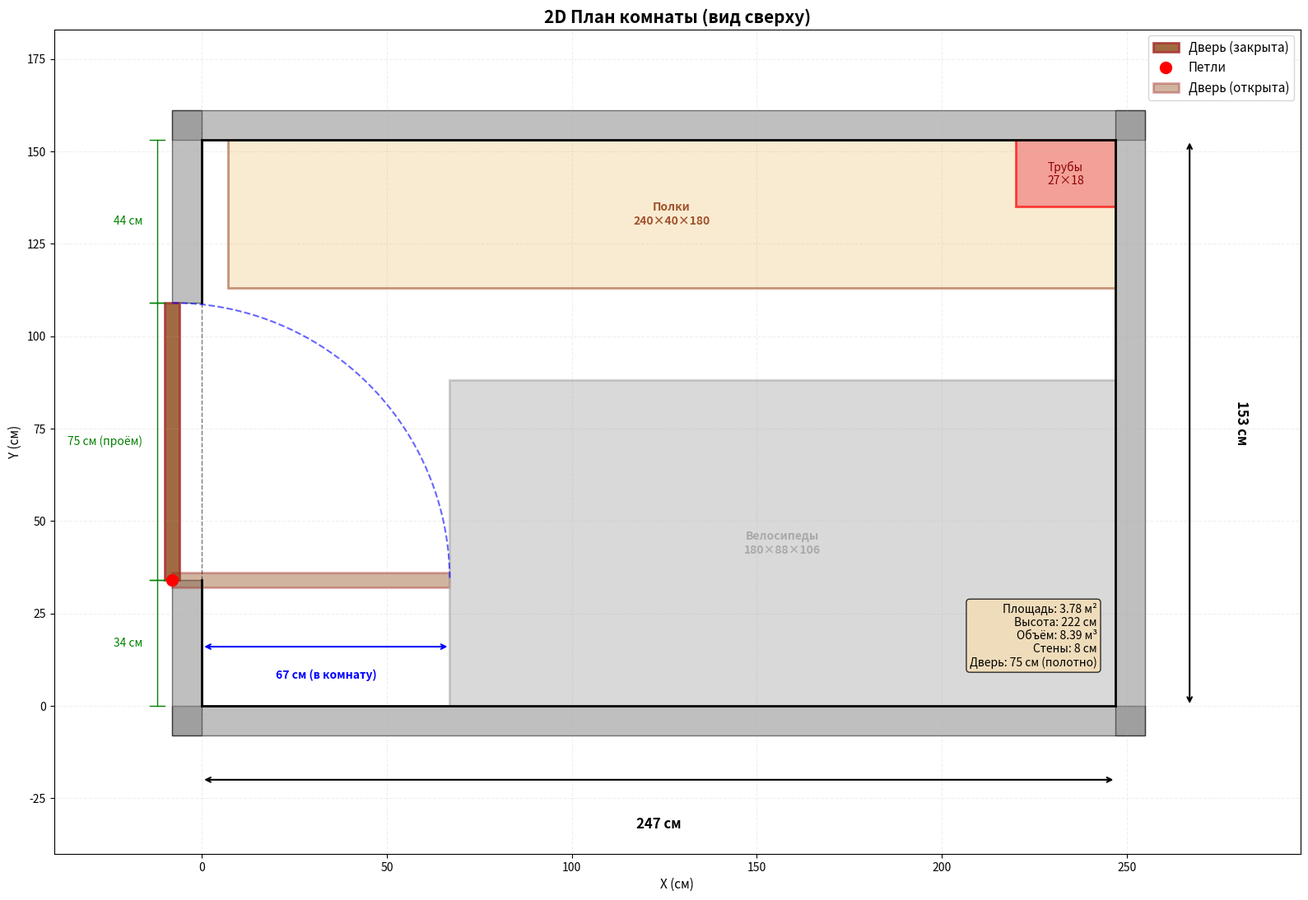
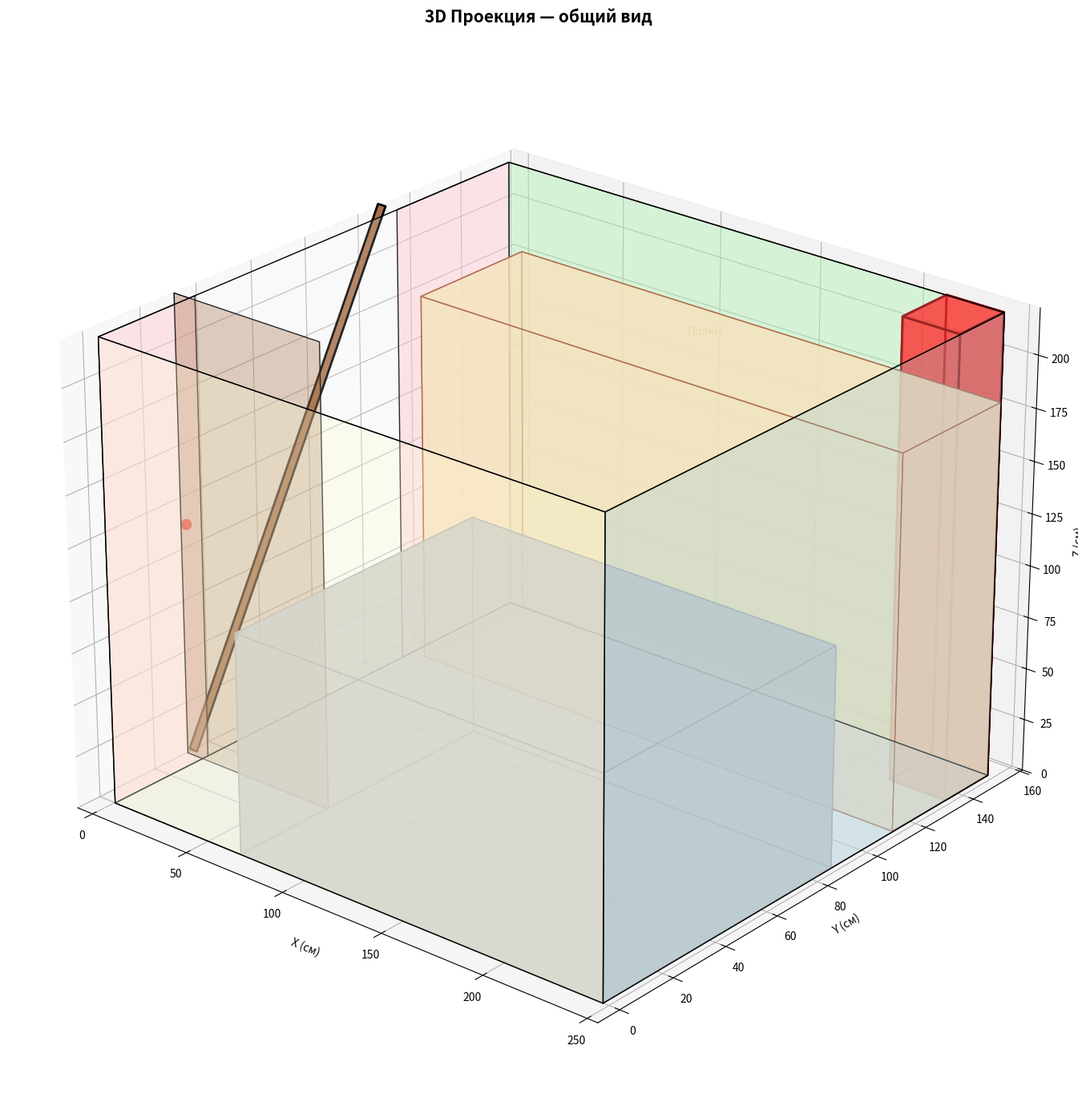
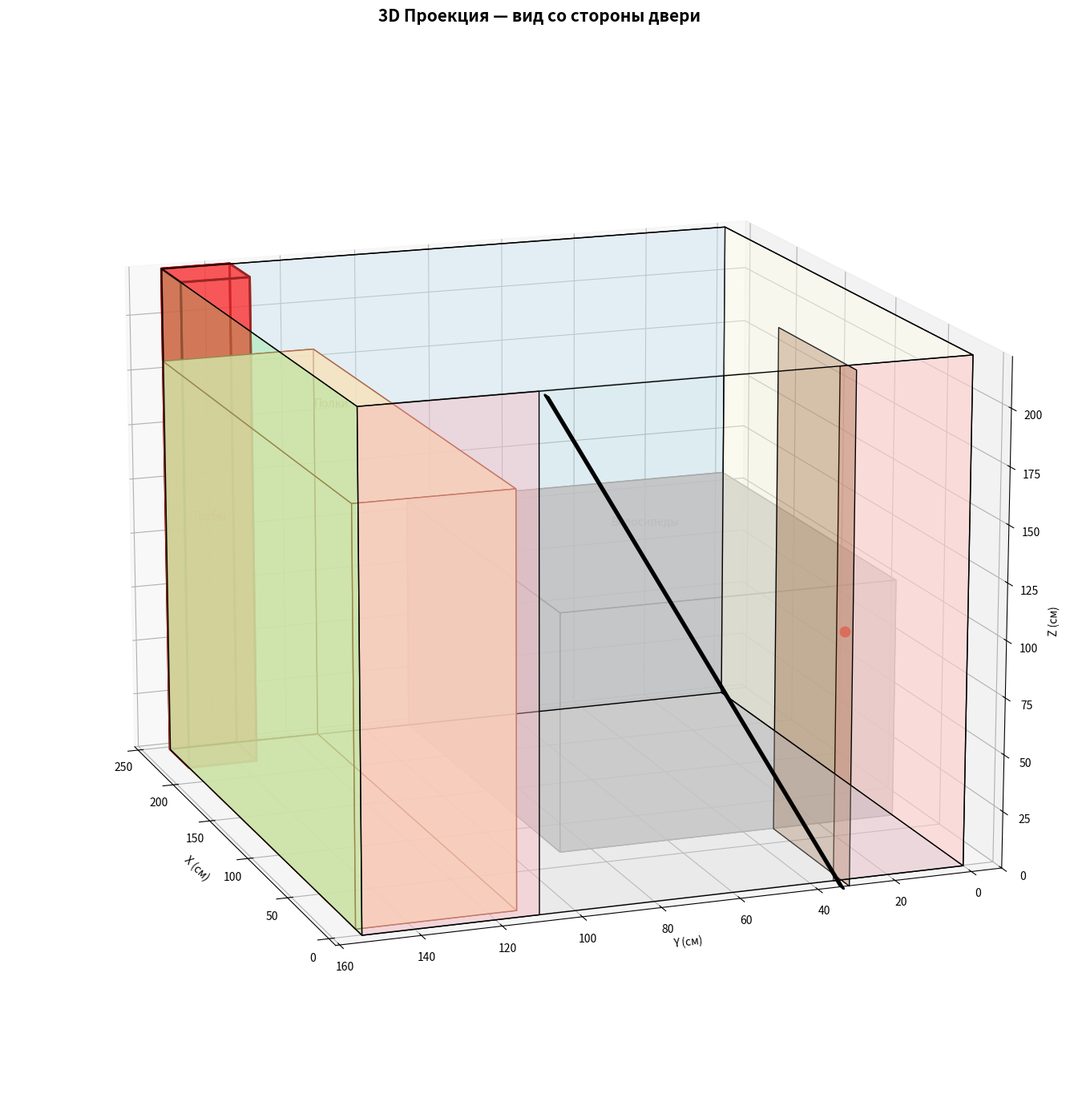
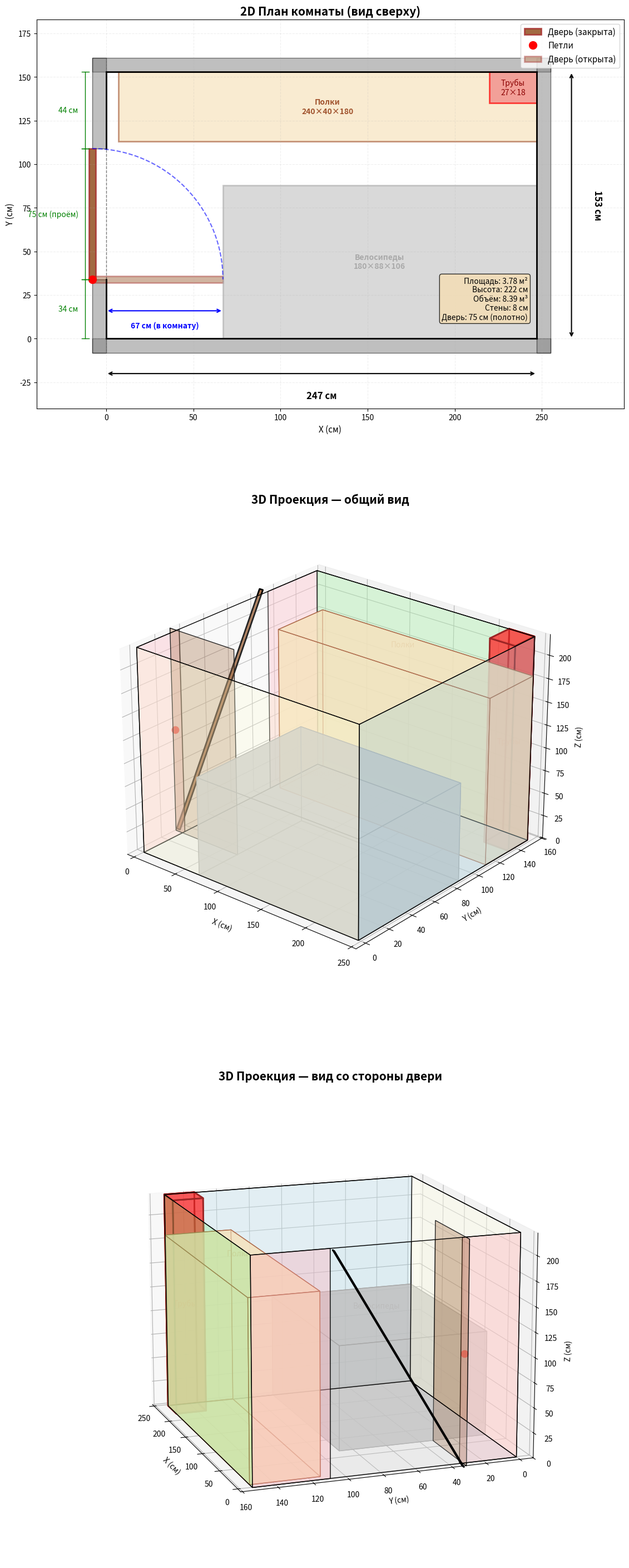

Generate these figures, in order, with matplotlib:
import matplotlib.pyplot as plt
import matplotlib.patches as patches
import numpy as np
from mpl_toolkits.mplot3d.art3d import Poly3DCollection
import matplotlib.gridspec as gridspec
import os

# Размеры комнаты (в см)
room_width = 247
room_height = 153
ceiling_height = 222
wall_thickness = 8

# Дверь
door_gap_bottom = 34
door_gap_top = 44
door_width = room_height - door_gap_top - door_gap_bottom  # 75 см
door_leaf = 75
door_thickness = 4

# Петли за внешней стеной
hinge_x = -wall_thickness  # -8
hinge_y = door_gap_bottom  # 34

# Короб труб
box_width = 27
box_height = 18
box_x = room_width - box_width
box_y = room_height - box_height

# Велосипеды
bike_length = 180
bike_width = 88
bike_height = 106
bike_x = room_width - bike_length
bike_y = 0

# Полки
shelf_length = 240
shelf_width = 40
shelf_height = 180
shelf_x = room_width - shelf_length
shelf_y = room_height - shelf_width

# Создаём папку для результатов
os.makedirs('room_plan', exist_ok=True)

# ============ ФУНКЦИЯ РИСОВАНИЯ 2D ============
def draw_2d_plan(ax):
    # Внешние стены (серые прямоугольники)
    for rect in [
        (-wall_thickness, -wall_thickness, room_width + 2*wall_thickness, wall_thickness),
        (-wall_thickness, room_height, room_width + 2*wall_thickness, wall_thickness),
        (room_width, -wall_thickness, wall_thickness, room_height + 2*wall_thickness),
        (-wall_thickness, -wall_thickness, wall_thickness, door_gap_bottom + wall_thickness),
        (-wall_thickness, door_gap_bottom + door_width, wall_thickness,
         room_height - door_gap_bottom - door_width + wall_thickness),
    ]:
        ax.add_patch(patches.Rectangle(
            (rect[0], rect[1]), rect[2], rect[3],
            linewidth=1, edgecolor='black', facecolor='gray', alpha=0.5))

    # Внутренние стены
    for seg in [
        ([0, room_width], [0, 0]),
        ([room_width, room_width], [0, room_height]),
        ([room_width, 0], [room_height, room_height]),
        ([0, 0], [0, door_gap_bottom]),
        ([0, 0], [door_gap_bottom + door_width, room_height]),
    ]:
        ax.plot(seg[0], seg[1], 'k-', linewidth=2)

    # Проём
    ax.plot([0, 0], [door_gap_bottom, door_gap_bottom + door_width], 'k--', lw=1, alpha=0.5)

    # Дверь ЗАКРЫТА (в плоскости X=-8)
    door_closed_rect = patches.Rectangle(
        (hinge_x - door_thickness/2, hinge_y), door_thickness, door_leaf,
        linewidth=2, edgecolor='brown', facecolor='saddlebrown', alpha=0.8,
        label='Дверь (закрыта)')
    ax.add_patch(door_closed_rect)

    # Петли
    ax.plot(hinge_x, hinge_y, 'ro', markersize=10, label='Петли')

    # Дуга открывания
    theta = np.linspace(np.pi/2, 0, 50)
    arc_x = hinge_x + door_leaf * np.cos(theta)
    arc_y = hinge_y + door_leaf * np.sin(theta)
    ax.plot(arc_x, arc_y, 'b--', linewidth=1.5, alpha=0.6)

    # Дверь ОТКРЫТА (от X=-8 до X=67, центрирована на Y=34)
    door_open_rect = patches.Rectangle(
        (hinge_x, hinge_y - door_thickness/2), door_leaf, door_thickness,
        linewidth=2, edgecolor='brown', facecolor='saddlebrown', alpha=0.4,
        label='Дверь (открыта)')
    ax.add_patch(door_open_rect)

    # Размер 67 см в комнату
    ax.annotate('', xy=(0, hinge_y - 18), xytext=(hinge_x + door_leaf, hinge_y - 18),
                arrowprops=dict(arrowstyle='<->', lw=1.5, color='blue'))
    ax.text((hinge_x + door_leaf)/2, hinge_y - 24, '67 см (в комнату)',
            ha='center', va='top', fontsize=10, color='blue', fontweight='bold')

    # Велосипеды
    ax.add_patch(patches.Rectangle(
        (bike_x, bike_y), bike_length, bike_width,
        linewidth=2, edgecolor='darkgray', facecolor='silver', alpha=0.6))
    ax.text(bike_x + bike_length/2, bike_y + bike_width/2, 'Велосипеды\n180×88×106',
             ha='center', va='center', fontsize=10, color='darkgray', fontweight='bold')

    # Полки
    ax.add_patch(patches.Rectangle(
        (shelf_x, shelf_y), shelf_length, shelf_width,
        linewidth=2, edgecolor='sienna', facecolor='wheat', alpha=0.6))
    ax.text(shelf_x + shelf_length/2, shelf_y + shelf_width/2, 'Полки\n240×40×180',
             ha='center', va='center', fontsize=10, color='sienna', fontweight='bold')

    # Трубы
    ax.add_patch(patches.Rectangle(
        (box_x, box_y), box_width, box_height,
        linewidth=2, edgecolor='red', facecolor='lightcoral', alpha=0.7))
    ax.text(box_x + box_width/2, box_y + box_height/2, 'Трубы\n27×18',
             ha='center', va='center', fontsize=10, color='darkred')

    # Размеры
    offset = 20
    ax.annotate('', xy=(0, -offset), xytext=(room_width, -offset),
                arrowprops=dict(arrowstyle='<->', lw=1.5))
    ax.text(room_width/2, -offset - 10, f'{room_width} см',
            ha='center', va='top', fontsize=12, fontweight='bold')

    ax.annotate('', xy=(room_width + offset, 0), xytext=(room_width + offset, room_height),
                arrowprops=dict(arrowstyle='<->', lw=1.5))
    ax.text(room_width + offset + 12, room_height/2, f'{room_height} см',
            ha='left', va='center', fontsize=12, fontweight='bold', rotation=270)

    for y1, y2, label in [
        (door_gap_bottom + door_width, room_height, f'{door_gap_top} см'),
        (door_gap_bottom, door_gap_bottom + door_width, f'{door_width} см (проём)'),
        (0, door_gap_bottom, f'{door_gap_bottom} см'),
    ]:
        ax.plot([-12, -12], [y1, y2], 'g-', lw=1)
        ax.plot([-14, -10], [y1, y1], 'g-', lw=1)
        ax.plot([-14, -10], [y2, y2], 'g-', lw=1)
        ax.text(-16, (y1+y2)/2, label, ha='right', va='center', fontsize=10, color='green')

    ax.set_xlim(-40, room_width + 50)
    ax.set_ylim(-40, room_height + 30)
    ax.set_aspect('equal')
    ax.grid(True, alpha=0.2, linestyle='--')
    ax.set_xlabel('X (см)', fontsize=11)
    ax.set_ylabel('Y (см)', fontsize=11)
    ax.set_title('2D План комнаты (вид сверху)', fontsize=15, fontweight='bold')
    ax.legend(loc='upper right', fontsize=11)

    info = f'Площадь: {room_width*room_height/10000:.2f} м²\n'
    info += f'Высота: {ceiling_height} см\n'
    info += f'Объём: {room_width*room_height*ceiling_height/1e6:.2f} м³\n'
    info += f'Стены: {wall_thickness} см\n'
    info += f'Дверь: {door_leaf} см (полотно)'
    ax.text(room_width-5, 10, info, ha='right', va='bottom', fontsize=10,
            bbox=dict(boxstyle='round', facecolor='wheat', alpha=0.8))

# ============ ФУНКЦИЯ РИСОВАНИЯ 3D ============
def draw_3d_view(ax, elev, azim, title):
    # Пол
    ax.add_collection3d(Poly3DCollection(
        [[[0,0,0],[room_width,0,0],[room_width,room_height,0],[0,room_height,0]]],
        facecolors='lightgray', alpha=0.3, edgecolors='black', linewidth=1))
    # Потолок
    ax.add_collection3d(Poly3DCollection(
        [[[0,0,ceiling_height],[room_width,0,ceiling_height],
          [room_width,room_height,ceiling_height],[0,room_height,ceiling_height]]],
        facecolors='white', alpha=0.15, edgecolors='black', linewidth=1))

    # Правая стена
    ax.add_collection3d(Poly3DCollection(
        [[[room_width,0,0],[room_width,room_height,0],
          [room_width,room_height,ceiling_height],[room_width,0,ceiling_height]]],
        facecolors='lightblue', alpha=0.35, edgecolors='black', linewidth=1))

    # Верхняя стена
    ax.add_collection3d(Poly3DCollection(
        [[[0,room_height,0],[room_width,room_height,0],
          [room_width,room_height,ceiling_height],[0,room_height,ceiling_height]]],
        facecolors='lightgreen', alpha=0.35, edgecolors='black', linewidth=1))

    # Нижняя стена
    ax.add_collection3d(Poly3DCollection(
        [[[0,0,0],[room_width,0,0],
          [room_width,0,ceiling_height],[0,0,ceiling_height]]],
        facecolors='lightyellow', alpha=0.35, edgecolors='black', linewidth=1))

    # Левая стена — часть ниже двери
    ax.add_collection3d(Poly3DCollection(
        [[[0,0,0],[0,door_gap_bottom,0],
          [0,door_gap_bottom,ceiling_height],[0,0,ceiling_height]]],
        facecolors='lightpink', alpha=0.4, edgecolors='black', linewidth=1))

    # Левая стена — часть выше двери
    ax.add_collection3d(Poly3DCollection(
        [[[0,door_gap_bottom+door_width,0],[0,room_height,0],
          [0,room_height,ceiling_height],[0,door_gap_bottom+door_width,ceiling_height]]],
        facecolors='lightpink', alpha=0.4, edgecolors='black', linewidth=1))

    # Дверь ЗАКРЫТА (в плоскости X=-8, от Y=34 до Y=109, Z=0 до Z=222)
    dc = hinge_x - door_thickness/2
    ax.add_collection3d(Poly3DCollection(
        [[[dc, hinge_y, 0], [dc+door_thickness, hinge_y, 0],
          [dc+door_thickness, hinge_y+door_leaf, ceiling_height],
          [dc, hinge_y+door_leaf, ceiling_height]]],
        facecolors='saddlebrown', alpha=0.75, edgecolors='black', linewidth=2))

    # Дверь ОТКРЫТА (от X=-8 до X=67, центрирована на Y=34, толщина 4)
    ax.add_collection3d(Poly3DCollection(
        [[[hinge_x, hinge_y-door_thickness/2, 0],
          [hinge_x+door_leaf, hinge_y-door_thickness/2, 0],
          [hinge_x+door_leaf, hinge_y-door_thickness/2, ceiling_height],
          [hinge_x, hinge_y-door_thickness/2, ceiling_height]]],
        facecolors='saddlebrown', alpha=0.3, edgecolors='black', linewidth=1))

    # Петли
    ax.scatter([hinge_x], [hinge_y], [ceiling_height/2], color='red', s=80, marker='o')

    # Велосипеды
    bf = [
        [[bike_x,bike_y,0],[bike_x+bike_length,bike_y,0],
         [bike_x+bike_length,bike_y+bike_width,0],[bike_x,bike_y+bike_width,0]],
        [[bike_x,bike_y,bike_height],[bike_x+bike_length,bike_y,bike_height],
         [bike_x+bike_length,bike_y+bike_width,bike_height],[bike_x,bike_y+bike_width,bike_height]],
        [[bike_x,bike_y,0],[bike_x+bike_length,bike_y,0],
         [bike_x+bike_length,bike_y,bike_height],[bike_x,bike_y,bike_height]],
        [[bike_x,bike_y+bike_width,0],[bike_x+bike_length,bike_y+bike_width,0],
         [bike_x+bike_length,bike_y+bike_width,bike_height],[bike_x,bike_y+bike_width,bike_height]],
        [[bike_x,bike_y,0],[bike_x,bike_y+bike_width,0],
         [bike_x,bike_y+bike_width,bike_height],[bike_x,bike_y,bike_height]],
        [[bike_x+bike_length,bike_y,0],[bike_x+bike_length,bike_y+bike_width,0],
         [bike_x+bike_length,bike_y+bike_width,bike_height],[bike_x+bike_length,bike_y,bike_height]],
    ]
    ax.add_collection3d(Poly3DCollection(bf, facecolors='silver', alpha=0.6, edgecolors='darkgray', linewidth=1))

    # Полки
    sf = [
        [[shelf_x,shelf_y,0],[shelf_x+shelf_length,shelf_y,0],
         [shelf_x+shelf_length,shelf_y+shelf_width,0],[shelf_x,shelf_y+shelf_width,0]],
        [[shelf_x,shelf_y,shelf_height],[shelf_x+shelf_length,shelf_y,shelf_height],
         [shelf_x+shelf_length,shelf_y+shelf_width,shelf_height],[shelf_x,shelf_y+shelf_width,shelf_height]],
        [[shelf_x,shelf_y,0],[shelf_x+shelf_length,shelf_y,0],
         [shelf_x+shelf_length,shelf_y,shelf_height],[shelf_x,shelf_y,shelf_height]],
        [[shelf_x,shelf_y+shelf_width,0],[shelf_x+shelf_length,shelf_y+shelf_width,0],
         [shelf_x+shelf_length,shelf_y+shelf_width,shelf_height],[shelf_x,shelf_y+shelf_width,shelf_height]],
        [[shelf_x,shelf_y,0],[shelf_x,shelf_y+shelf_width,0],
         [shelf_x,shelf_y+shelf_width,shelf_height],[shelf_x,shelf_y,shelf_height]],
        [[shelf_x+shelf_length,shelf_y,0],[shelf_x+shelf_length,shelf_y+shelf_width,0],
         [shelf_x+shelf_length,shelf_y+shelf_width,shelf_height],[shelf_x+shelf_length,shelf_y,shelf_height]],
    ]
    ax.add_collection3d(Poly3DCollection(sf, facecolors='wheat', alpha=0.6, edgecolors='sienna', linewidth=1))

    # Трубы
    pv = [
        [box_x,box_y,0],[box_x+box_width,box_y,0],
        [box_x+box_width,box_y+box_height,0],[box_x,box_y+box_height,0],
        [box_x,box_y,ceiling_height],[box_x+box_width,box_y,ceiling_height],
        [box_x+box_width,box_y+box_height,ceiling_height],[box_x,box_y+box_height,ceiling_height]
    ]
    pf = [
        [pv[0],pv[1],pv[2],pv[3]],[pv[4],pv[5],pv[6],pv[7]],
        [pv[0],pv[1],pv[5],pv[4]],[pv[2],pv[3],pv[7],pv[6]],
        [pv[0],pv[3],pv[7],pv[4]],[pv[1],pv[2],pv[6],pv[5]]
    ]
    ax.add_collection3d(Poly3DCollection(pf, facecolors='red', alpha=0.5, edgecolors='darkred', linewidth=2))

    # Подписи
    ax.text(bike_x+bike_length/2, bike_y+bike_width/2, bike_height+8, 'Велосипеды',
            ha='center', va='center', fontsize=10, color='darkgray')
    ax.text(shelf_x+shelf_length/2, shelf_y+shelf_width/2, shelf_height+8, 'Полки',
            ha='center', va='center', fontsize=10, color='sienna')
    ax.text(box_x+box_width/2, box_y+box_height/2, ceiling_height/2, 'Трубы',
            ha='center', va='center', fontsize=10, color='red')

    ax.set_xlim(-wall_thickness, room_width + wall_thickness)
    ax.set_ylim(-wall_thickness, room_height + wall_thickness)
    ax.set_zlim(0, ceiling_height)
    ax.set_xlabel('X (см)')
    ax.set_ylabel('Y (см)')
    ax.set_zlabel('Z (см)')
    ax.view_init(elev=elev, azim=azim)
    ax.set_title(title, fontsize=15, fontweight='bold', pad=20)

# ============ СОЗДАНИЕ ВСЕХ ИЗОБРАЖЕНИЙ ============
print("Генерация изображений...")

# 2D план
fig, ax = plt.subplots(figsize=(16, 12))
draw_2d_plan(ax)
plt.tight_layout()
plt.savefig('room_plan/2d_plan.png', dpi=150, bbox_inches='tight')
plt.close()
print("Сохранено: room_plan/2d_plan.png")

# 3D общий вид
fig = plt.figure(figsize=(16, 14))
ax = fig.add_subplot(111, projection='3d')
draw_3d_view(ax, 25, -50, '3D Проекция — общий вид')
plt.tight_layout()
plt.savefig('room_plan/3d_general.png', dpi=150, bbox_inches='tight')
plt.close()
print("Сохранено: room_plan/3d_general.png")

# 3D вид от двери
fig = plt.figure(figsize=(16, 14))
ax = fig.add_subplot(111, projection='3d')
draw_3d_view(ax, 15, 160, '3D Проекция — вид со стороны двери')
plt.tight_layout()
plt.savefig('room_plan/3d_door_view.png', dpi=150, bbox_inches='tight')
plt.close()
print("Сохранено: room_plan/3d_door_view.png")

# Общая картинка
fig = plt.figure(figsize=(24, 36))
gs = gridspec.GridSpec(3, 1, height_ratios=[1, 1.2, 1.2], hspace=0.25)

ax2d = fig.add_subplot(gs[0])
draw_2d_plan(ax2d)

ax3d_1 = fig.add_subplot(gs[1], projection='3d')
draw_3d_view(ax3d_1, 25, -50, '3D Проекция — общий вид')

ax3d_2 = fig.add_subplot(gs[2], projection='3d')
draw_3d_view(ax3d_2, 15, 160, '3D Проекция — вид со стороны двери')

plt.savefig('room_plan/combined.png', dpi=150, bbox_inches='tight')
plt.close()
print("Сохранено: room_plan/combined.png")

# ============ ГЕНЕРАЦИЯ HTML С ПРАВИЛЬНОЙ ДВЕРЬЮ ============
html_content = """<!DOCTYPE html>
<html lang="ru">
<head>
    <meta charset="UTF-8">
    <meta name="viewport" content="width=device-width, initial-scale=1.0">
    <title>План комнаты - Интерактивная 3D модель</title>
    <script src="https://cdnjs.cloudflare.com/ajax/libs/three.js/r128/three.min.js"></script>
    <script src="https://cdn.jsdelivr.net/npm/three@0.128.0/examples/js/controls/OrbitControls.js"></script>
    <style>
        body { font-family: Arial, sans-serif; margin: 0; padding: 20px; background: #f0f0f0; }
        h1 { text-align: center; color: #333; }
        .container { max-width: 1400px; margin: 0 auto; background: white; padding: 20px; border-radius: 8px; box-shadow: 0 2px 10px rgba(0,0,0,0.1); }
        .images { display: grid; grid-template-columns: repeat(auto-fit, minmax(400px, 1fr)); gap: 20px; margin: 20px 0; }
        .image-box { text-align: center; padding: 10px; background: #fafafa; border-radius: 4px; }
        .image-box img { max-width: 100%; height: auto; border: 1px solid #ddd; border-radius: 4px; cursor: pointer; transition: transform 0.2s; }
        .image-box img:hover { transform: scale(1.02); }
        #canvas-container { width: 100%; height: 700px; border: 2px solid #333; border-radius: 4px; margin: 20px 0; }
        .info { background: #e8f4f8; padding: 15px; border-radius: 4px; margin: 20px 0; }
        .controls-info { background: #fff3cd; padding: 10px; border-radius: 4px; margin: 10px 0; }
        .lightbox { display: none; position: fixed; z-index: 9999; left: 0; top: 0; width: 100%; height: 100%; background-color: rgba(0,0,0,0.9); cursor: pointer; }
        .lightbox-content { margin: auto; display: block; max-width: 95%; max-height: 95%; object-fit: contain; }
        .lightbox-close { position: absolute; top: 20px; right: 40px; color: #fff; font-size: 40px; font-weight: bold; cursor: pointer; z-index: 10000; }
        .lightbox-close:hover { color: #bbb; }
    </style>
</head>
<body>
    <div class="container">
        <h1> План комнаты</h1>
        
        <div class="info">
            <h3>Характеристики помещения:</h3>
            <ul>
                <li>Размеры: """ + str(room_width) + """ × """ + str(room_height) + """ см</li>
                <li>Высота потолка: """ + str(ceiling_height) + """ см</li>
                <li>Площадь: """ + f"{room_width*room_height/10000:.2f}" + """ м²</li>
                <li>Объём: """ + f"{room_width*room_height*ceiling_height/1e6:.2f}" + """ м³</li>
                <li>Толщина стен: """ + str(wall_thickness) + """ см</li>
                <li>Дверь: """ + str(door_width) + """ см (проём), """ + str(door_leaf) + """ см (полотно)</li>
            </ul>
        </div>

        <h2> Статичные изображения (кликните для увеличения)</h2>
        <div class="images">
            <div class="image-box">
                <img src="2d_plan.png" alt="2D План" onclick="openLightbox(this.src)">
                <p><strong>2D План (вид сверху)</strong></p>
            </div>
            <div class="image-box">
                <img src="3d_general.png" alt="3D Общий вид" onclick="openLightbox(this.src)">
                <p><strong>3D Общий вид</strong></p>
            </div>
            <div class="image-box">
                <img src="3d_door_view.png" alt="3D Вид от двери" onclick="openLightbox(this.src)">
                <p><strong>3D Вид со стороны двери</strong></p>
            </div>
        </div>

        <h2>🎮 Интерактивная 3D модель</h2>
        <div class="controls-info">
            <strong>Управление:</strong><br>
            🖱️ <b>Левая кнопка мыши</b> — вращение камеры<br>
            🖱️ <b>Правая кнопка мыши</b> — перемещение<br>
            ️ <b>Колёсико</b> — приближение/удаление
        </div>
        <div id="canvas-container"></div>

        <h2>📊 Общая схема (кликните для увеличения)</h2>
        <div class="image-box">
            <img src="combined.png" alt="Общая схема" style="max-width: 100%;" onclick="openLightbox(this.src)">
        </div>
    </div>

    <div id="lightbox" class="lightbox" onclick="closeLightbox()">
        <span class="lightbox-close">&times;</span>
        <img class="lightbox-content" id="lightbox-img">
    </div>

    <script>
        function openLightbox(src) {
            document.getElementById('lightbox').style.display = 'block';
            document.getElementById('lightbox-img').src = src;
        }

        function closeLightbox() {
            document.getElementById('lightbox').style.display = 'none';
        }

        document.addEventListener('keydown', function(event) {
            if (event.key === 'Escape') {
                closeLightbox();
            }
        });

        const container = document.getElementById('canvas-container');
        const scene = new THREE.Scene();
        scene.background = new THREE.Color(0xf5f5f5);

        const camera = new THREE.PerspectiveCamera(60, container.clientWidth / container.clientHeight, 0.1, 10000);
        camera.position.set(400, 300, 400);
        camera.lookAt(100, 100, 75);

        const renderer = new THREE.WebGLRenderer({ antialias: true });
        renderer.setSize(container.clientWidth, container.clientHeight);
        renderer.shadowMap.enabled = true;
        container.appendChild(renderer.domElement);

        const controls = new THREE.OrbitControls(camera, renderer.domElement);
        controls.enableDamping = true;
        controls.dampingFactor = 0.05;

        const ambientLight = new THREE.AmbientLight(0xffffff, 0.6);
        scene.add(ambientLight);

        const directionalLight = new THREE.DirectionalLight(0xffffff, 0.8);
        directionalLight.position.set(200, 300, 200);
        directionalLight.castShadow = true;
        scene.add(directionalLight);

        const materials = {
            floor: new THREE.MeshLambertMaterial({ color: 0xd3d3d3, transparent: true, opacity: 0.5 }),
            ceiling: new THREE.MeshLambertMaterial({ color: 0xffffff, transparent: true, opacity: 0.3 }),
            rightWall: new THREE.MeshLambertMaterial({ color: 0xadd8e6, transparent: true, opacity: 0.5 }),
            topWall: new THREE.MeshLambertMaterial({ color: 0x90ee90, transparent: true, opacity: 0.5 }),
            bottomWall: new THREE.MeshLambertMaterial({ color: 0xffffe0, transparent: true, opacity: 0.5 }),
            leftWall: new THREE.MeshLambertMaterial({ color: 0xffb6c1, transparent: true, opacity: 0.5 }),
            door: new THREE.MeshLambertMaterial({ color: 0x8b4513, transparent: true, opacity: 0.8 }),
            bikes: new THREE.MeshLambertMaterial({ color: 0xc0c0c0, transparent: true, opacity: 0.7 }),
            shelves: new THREE.MeshLambertMaterial({ color: 0xf5deb3, transparent: true, opacity: 0.7 }),
            pipes: new THREE.MeshLambertMaterial({ color: 0xff6347, transparent: true, opacity: 0.6 }),
        };

        // ФУНКЦИЯ СОЗДАНИЯ КОРОБКИ С ИНВЕРСИЕЙ Z
        function createBox(x, y_mpl, z_mpl, w, h, d, material) {
            const geometry = new THREE.BoxGeometry(w, h, d);
            const mesh = new THREE.Mesh(geometry, material);
            const z_three = """ + str(room_height) + """ - z_mpl - d;
            mesh.position.set(x + w/2, y_mpl + h/2, z_three + d/2);
            mesh.castShadow = true;
            mesh.receiveShadow = true;
            return mesh;
        }

        // Пол
        scene.add(createBox(0, 0, 0, """ + str(room_width) + """, 0.1, """ + str(room_height) + """, materials.floor));

        // Потолок
        scene.add(createBox(0, """ + str(ceiling_height) + """, 0, """ + str(room_width) + """, 0.1, """ + str(room_height) + """, materials.ceiling));

        // Правая стена
        scene.add(createBox(""" + str(room_width) + """, 0, 0, """ + str(wall_thickness) + """, """ + str(ceiling_height) + """, """ + str(room_height) + """, materials.rightWall));

        // Задняя стена
        scene.add(createBox(0, 0, """ + str(room_height) + """, """ + str(room_width) + """, """ + str(ceiling_height) + """, """ + str(wall_thickness) + """, materials.topWall));

        // Передняя стена
        scene.add(createBox(0, 0, 0, """ + str(room_width) + """, """ + str(ceiling_height) + """, """ + str(wall_thickness) + """, materials.bottomWall));

        // ЛЕВАЯ СТЕНА С ПРОЁМОМ (2 части)
        // Нижняя часть: от Z=0 до Z=34
        scene.add(createBox(0, 0, 0, """ + str(wall_thickness) + """, """ + str(ceiling_height) + """, """ + str(door_gap_bottom) + """, materials.leftWall));

        // Верхняя часть: от Z=109 до Z=153
        scene.add(createBox(0, 0, """ + str(door_gap_bottom + door_width) + """, """ + str(wall_thickness) + """, """ + str(ceiling_height) + """, """ + str(room_height - door_gap_bottom - door_width) + """, materials.leftWall));

        // ДВЕРЬ ОТКРЫТА (от X=-8 до X=67, центрирована на Y=34, толщина 4)
        scene.add(createBox(""" + str(hinge_x) + """, 0, """ + str(hinge_y - door_thickness/2) + """, 
                           """ + str(door_leaf) + """, """ + str(ceiling_height) + """, """ + str(door_thickness) + """, materials.door));

        // Петли (красная точка)
        const hingeZ_three = """ + str(room_height) + """ - """ + str(hinge_y) + """;
        const hingeMarker = new THREE.Mesh(
            new THREE.SphereGeometry(5, 16, 16),
            new THREE.MeshBasicMaterial({ color: 0xff0000 })
        );
        hingeMarker.position.set(""" + str(hinge_x) + """, """ + str(ceiling_height/2) + """, hingeZ_three);
        scene.add(hingeMarker);

        // Велосипеды
        scene.add(createBox(""" + str(bike_x) + """, 0, 0, """ + str(bike_length) + """, """ + str(bike_height) + """, """ + str(bike_width) + """, materials.bikes));

        // Полки
        scene.add(createBox(""" + str(shelf_x) + """, 0, """ + str(shelf_y) + """, """ + str(shelf_length) + """, """ + str(shelf_height) + """, """ + str(shelf_width) + """, materials.shelves));

        // Трубы
        scene.add(createBox(""" + str(box_x) + """, 0, """ + str(box_y) + """, """ + str(box_width) + """, """ + str(ceiling_height) + """, """ + str(box_height) + """, materials.pipes));

        function animate() {
            requestAnimationFrame(animate);
            controls.update();
            renderer.render(scene, camera);
        }

        window.addEventListener('resize', () => {
            camera.aspect = container.clientWidth / container.clientHeight;
            camera.updateProjectionMatrix();
            renderer.setSize(container.clientWidth, container.clientHeight);
        });

        animate();
    </script>
</body>
</html>
"""

# Сохраняем HTML
with open('room_plan/index.html', 'w', encoding='utf-8') as f:
    f.write(html_content)

print("\n✅ Готово!")
print("📁 Папка 'room_plan' содержит:")
print("   - 2d_plan.png (2D план)")
print("   - 3d_general.png (3D общий вид)")
print("   - 3d_door_view.png (3D вид от двери)")
print("   - combined.png (общая схема)")
print("   - index.html (интерактивная 3D модель)")
print("\n🔧 Исправления:")
print("   ✅ Проём в левой стене (между Z=34 и Z=109)")
print("   ✅ Дверь открыта, начинается от петли (-8) и идёт до X=67")
print("   ✅ Комната не отзеркалена")
print("\n🌐 Откройте index.html в браузере!")
